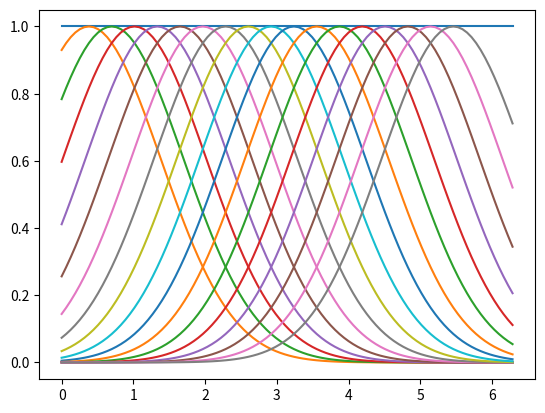
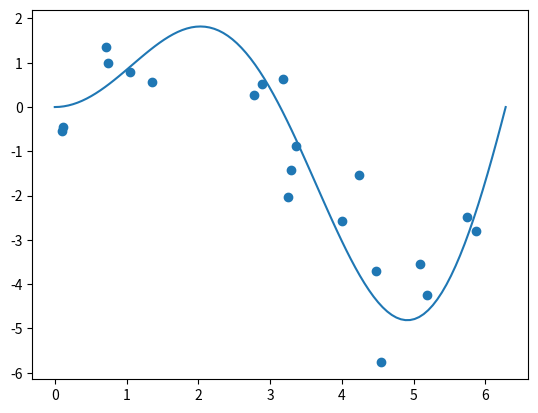
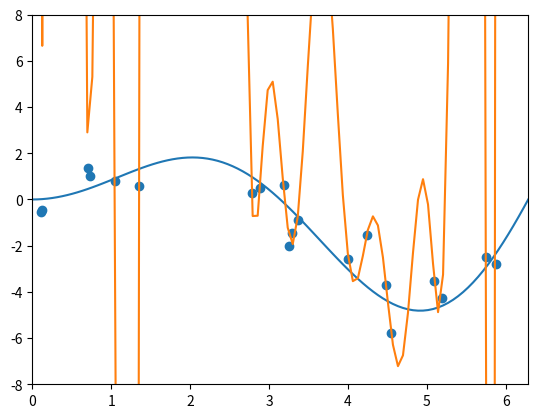
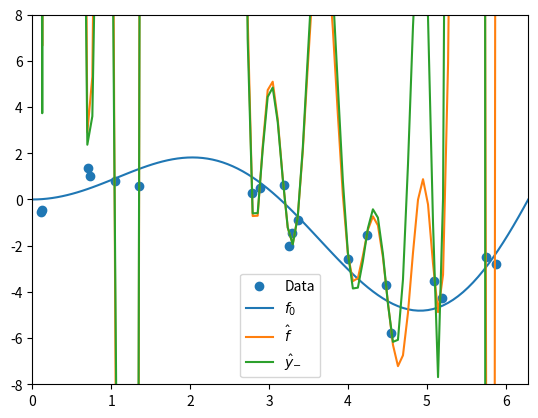
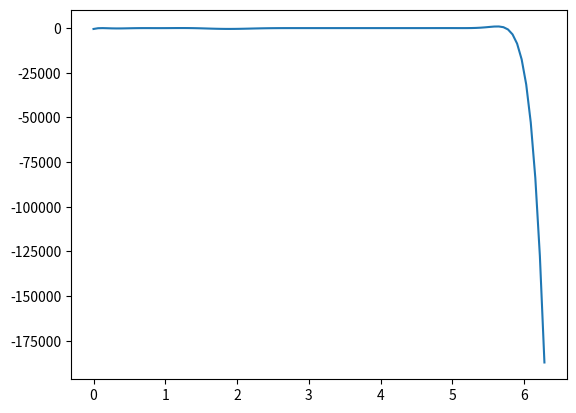
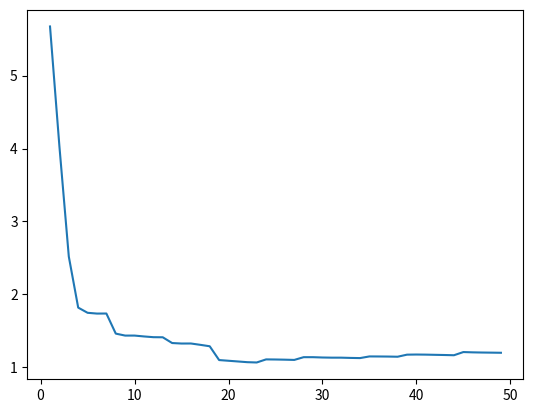
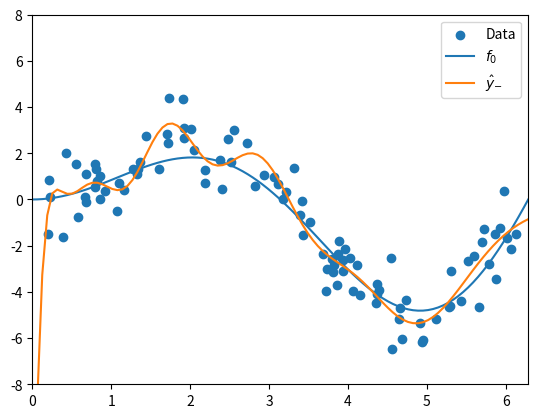

Write Python code to recreate these figures, in order.
import numpy as np
from numpy.linalg import norm
from scipy.stats import distributions as iid
import pandas as pd
import matplotlib.pyplot as plt

# Factory function for phi_k(x)
phi_factory = lambda c,s=1: lambda x: np.exp(-(1/(2*s))*norm(x-c)**2)  # RBF
# phi_factory = lambda c,s=1: lambda x: (x**c)/s  # Polynomial
# phi_factory = lambda c,s=1: lambda x: 1/(1+np.exp(c-x))  # logistic

# Also chose a domain over which we'll want to evaluate the unknown function
Domain = np.linspace(0,2*np.pi,100).tolist()

## Or
K=18

# Divide up domain
phis = {k:phi_factory(Domain[x]) for k,x in enumerate(range(1,len(Domain),len(Domain)//K))}

# Gram matrix if K=N
#phis = {k:phi_factory(X[k]) for k in range(K)}

phis[0] = lambda x: 1 # Constant function

for k in range(K):
    plt.plot(Domain,[phis[k](x) for x in Domain])

f0 = lambda x: x*np.sin(x) # True function; make up your own!

def dgp(N,sigma_u):
    X = iid.uniform(loc=0,scale=2*np.pi).rvs(N).tolist()
    X.sort()

    u = iid.norm(scale=sigma_u)

    y = pd.Series([f0(x) + u.rvs(1)[0] for x in X])

    return X,y

N = 20
X,y = dgp(N,1)

import matplotlib.pyplot as plt

fig, ax = plt.subplots()

ax.scatter(X,y)

ax.plot(Domain,[f0(x) for x in Domain])

TX = {}
for k in phis.keys():
    TX[k] = [phis[k](x) for x in X]

TX = pd.DataFrame(TX)

try: # If y isn't a DataFrame make it one
    y = pd.DataFrame({'y':y})
except ValueError: # Guess it is!
    pass

alpha = pd.DataFrame(np.linalg.lstsq(TX, y,rcond=None)[0],index=TX.columns)

# Check fit:
e = y.squeeze() - (TX@alpha).squeeze()

e.var()

def fhat(x,alpha):

    try: # Make alpha 1-d for calculations here
        alpha = alpha.squeeze()
    except AttributeError: # Maybe a list?
        pass
    
    yhat = 0
    for k,phik in phis.items():
        yhat += alpha[k]*phik(x)

    return yhat

Domain = np.linspace(0,2*np.pi,100).tolist()

fig, ax = plt.subplots()

ax.plot(Domain,[f0(x) for x in Domain])
ax.scatter(X,y)

_ = ax.plot(Domain,[fhat(x,alpha) for x in Domain])
ax.axis((0,2*np.pi,-8,8))

dx = Domain[1]-Domain[0]
IMSE = np.sum([((f0(x) - fhat(x,alpha))**2)*dx for x in Domain])

IMSE

def leave_one_out(y,X,phis):
    """
    Construct "leave-one-out" cross-validation estimator.
    """
    try: # If y isn't a DataFrame make it one
        y = pd.DataFrame({'y':y})
    except ValueError: # Guess it is!
        pass

    def fhat(x,alpha):
        """
        Construct estimated function from parameters alpha.
        """
        try: # Make alpha 1-d for calculations here
            alpha = alpha.squeeze()
        except AttributeError: # Maybe a list?
           pass
        yhat = 0
        for k,phik in phis.items():
            yhat += alpha[k]*phik(x)

        return yhat

    # Construct transformed data
    TX = {}
    for k in phis.keys():
        TX[k] = [phis[k](x) for x in X]

        TX = pd.DataFrame(TX)


    # Calculate leave-out-one parameters
    Yminus = []
    CV = 0
    for j in range(N):
        alphaminus = pd.DataFrame(np.linalg.lstsq(TX[TX.index!=j],
                                                  y[TX.index!=j],rcond=None)[0],index=TX.columns)

        yminus = lambda x: fhat(x,alphaminus)
        CV += (y.squeeze()[j] - yminus(X[j]))**2/N

        Yminus.append(yminus)

    yhat = lambda x: np.array([yminus(x) for yminus in Yminus]).mean()    

    return yhat,CV

yhat,CV = leave_one_out(y,X,phis)

fig, ax = plt.subplots()

ax.scatter(X,y,label='Data')

ax.plot(Domain,[f0(x) for x in Domain],label='$f_0$')

ax.plot(Domain,[fhat(x,alpha) for x in Domain],label='$\hat{f}$')

ax.plot(Domain,[yhat(x) for x in Domain],label='$\hat{y}_{-}$')
ax.axis((0,2*np.pi,-8,8))
ax.legend()

fig, ax = plt.subplots()

ax.plot(Domain,[yhat(x) - fhat(x,alpha) for x in Domain],label='$\hat{y}(x) - \hat{f}(x)$')

def CV(K,X,y):
    """
    Estimate relationship between y & X using basis of dimension K; return CV statistic.
    """
    phis = {k:phi_factory(Domain[x]) for k,x in enumerate(range(1,len(Domain),len(Domain)//K))}

    # Gram matrix if K=N
    phis = {k:phi_factory(X[k]) for k in range(K)}
    phis[K] = lambda x: 1 # Constant function

    # Construct basis

    yhat,cv = leave_one_out(y,X,phis)

    return cv

N = 100
X,y = dgp(N,1)   # Draw new random sample

CV(4,X,y)

Ks = range(1,50)

fig, ax = plt.subplots()

CVs = [CV(k,X,y) for k in Ks]
ax.plot(Ks,CVs)

myK = np.argmin(CVs)

phis = {k:phi_factory(X[k]) for k in range(myK)}
phis[myK] = lambda x: 1 # Constant function

yhat,cv = leave_one_out(y,X,phis)

fig, ax = plt.subplots()

ax.scatter(X,y,label='Data')

ax.plot(Domain,[f0(x) for x in Domain],label='$f_0$')

ax.plot(Domain,[yhat(x) for x in Domain],label='$\hat{y}_{-}$')
ax.axis((0,2*np.pi,-8,8))
ax.legend()